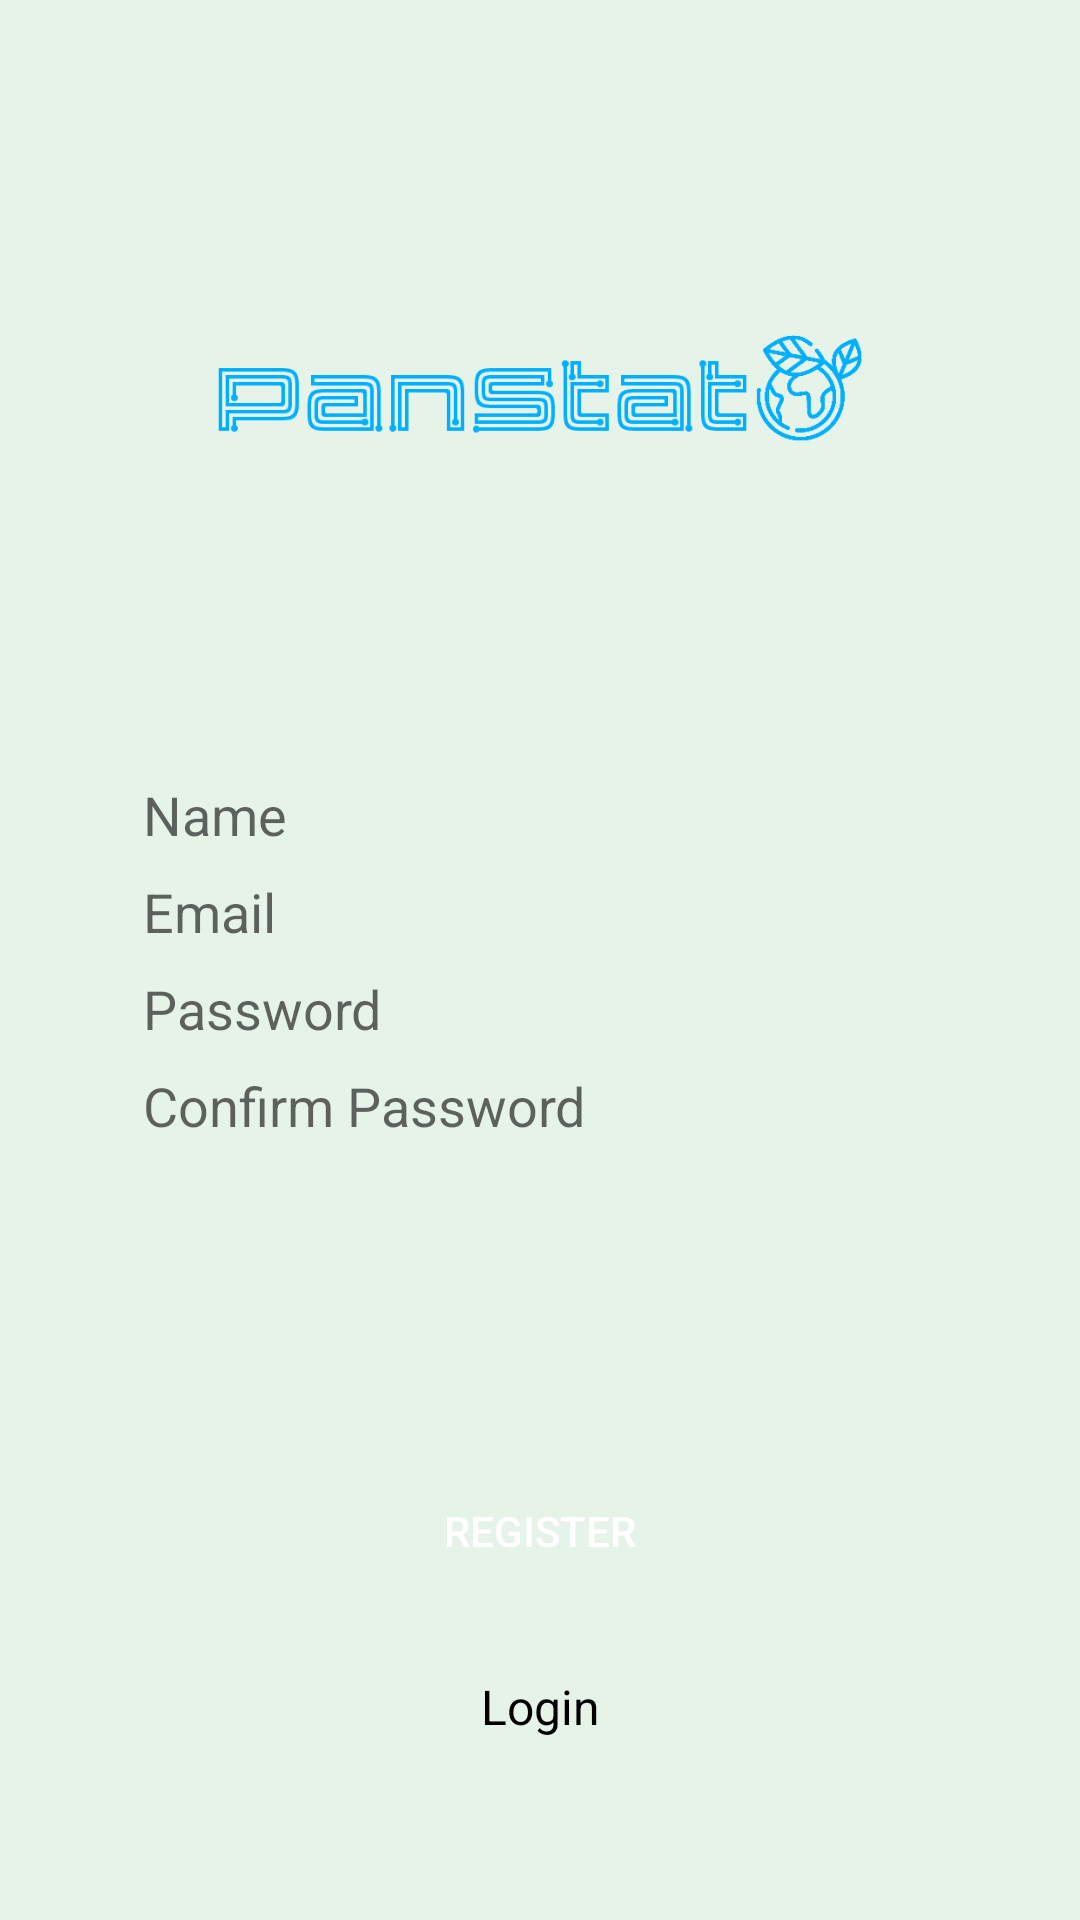

This screen was rendered from an Android layout file. Write that file and the resources it references.
<!-- AndroidManifest.xml: application theme Theme.PanStat -->
<!-- res/layout/activity_register.xml -->
<?xml version="1.0" encoding="utf-8"?>
<androidx.constraintlayout.widget.ConstraintLayout xmlns:android="http://schemas.android.com/apk/res/android"
    xmlns:app="http://schemas.android.com/apk/res-auto"
    xmlns:tools="http://schemas.android.com/tools"
    android:layout_width="match_parent"
    android:layout_height="match_parent"
    android:background="@color/bg"
    tools:context=".register">

    <ImageView
        android:id="@+id/logospace"
        android:layout_width="220dp"
        android:layout_height="90dp"
        android:layout_marginStart="8dp"
        android:layout_marginLeft="8dp"
        android:layout_marginTop="8dp"
        android:layout_marginEnd="8dp"
        android:layout_marginRight="8dp"
        android:layout_marginBottom="8dp"
        android:src="@drawable/panstat_logo"
        app:layout_constraintBottom_toTopOf="@+id/regName"
        app:layout_constraintEnd_toEndOf="parent"
        app:layout_constraintStart_toStartOf="parent"
        app:layout_constraintTop_toTopOf="parent" />

    <androidx.constraintlayout.widget.Guideline
        android:id="@+id/guideline"
        android:layout_width="wrap_content"
        android:layout_height="wrap_content"
        android:orientation="horizontal"
        app:layout_constraintGuide_percent="0.5" />

    <EditText
        android:id="@+id/regName"
        android:layout_width="265dp"
        android:layout_height="wrap_content"
        android:layout_marginStart="8dp"
        android:layout_marginLeft="8dp"
        android:layout_marginEnd="8dp"
        android:layout_marginRight="8dp"
        android:layout_marginBottom="8dp"
        android:background="@drawable/reg_edittext_style"
        android:ems="10"
        android:hint="Name"
        android:inputType="textPersonName"
        app:layout_constraintBottom_toTopOf="@+id/regMail"
        app:layout_constraintEnd_toEndOf="parent"
        app:layout_constraintStart_toStartOf="parent" />

    <EditText
        android:id="@+id/regMail"
        android:layout_width="265dp"
        android:layout_height="wrap_content"
        android:layout_marginStart="8dp"
        android:layout_marginLeft="8dp"
        android:layout_marginEnd="8dp"
        android:layout_marginRight="8dp"
        android:layout_marginBottom="4dp"
        android:background="@drawable/reg_edittext_style"
        android:ems="10"
        android:hint="Email"
        android:inputType="textPersonName"
        app:layout_constraintBottom_toTopOf="@+id/guideline"
        app:layout_constraintEnd_toEndOf="parent"
        app:layout_constraintStart_toStartOf="parent" />

    <EditText
        android:id="@+id/regPassword"
        android:layout_width="265dp"
        android:layout_height="wrap_content"
        android:layout_marginStart="8dp"
        android:layout_marginLeft="8dp"
        android:layout_marginTop="4dp"
        android:layout_marginEnd="8dp"

        android:layout_marginRight="8dp"
        android:background="@drawable/reg_edittext_style"
        android:ems="10"
        android:hint="Password"
        android:inputType="textPassword"
        app:layout_constraintEnd_toEndOf="parent"
        app:layout_constraintStart_toStartOf="parent"
        app:layout_constraintTop_toTopOf="@+id/guideline" />

    <EditText
        android:id="@+id/regPassword2"
        android:layout_width="265dp"
        android:layout_height="wrap_content"
        android:layout_marginStart="8dp"
        android:layout_marginLeft="8dp"
        android:layout_marginTop="8dp"
        android:layout_marginEnd="8dp"
        android:layout_marginRight="8dp"
        android:background="@drawable/reg_edittext_style"
        android:ems="10"
        android:hint="Confirm Password"
        android:inputType="textPassword"
        app:layout_constraintEnd_toEndOf="parent"
        app:layout_constraintStart_toStartOf="parent"
        app:layout_constraintTop_toBottomOf="@+id/regPassword" />

    <Button
        android:id="@+id/registorBtn"
        android:layout_width="151dp"
        android:layout_height="wrap_content"
        android:layout_marginStart="8dp"
        android:layout_marginLeft="8dp"
        android:layout_marginTop="8dp"
        android:layout_marginEnd="8dp"
        android:layout_marginRight="8dp"
        android:layout_marginBottom="8dp"

        android:background="@drawable/reg_btn_style"
        android:text="Register"
        android:textColor="#ffffff"
        app:layout_constraintBottom_toBottomOf="parent"
        app:layout_constraintEnd_toEndOf="parent"
        app:layout_constraintStart_toStartOf="parent"
        app:layout_constraintTop_toBottomOf="@+id/regPassword2" />

    <TextView
        android:id="@+id/logintxt"
        android:layout_width="151dp"
        android:layout_height="wrap_content"
        android:layout_marginStart="8dp"
        android:layout_marginEnd="8dp"
        android:layout_marginBottom="56dp"

        android:gravity="center"
        android:onClick="goToLogin"
        android:text="Login"
        android:textColor="@android:color/black"
        android:textSize="16dp"
        app:layout_constraintBottom_toBottomOf="parent"
        app:layout_constraintEnd_toEndOf="parent"
        app:layout_constraintStart_toStartOf="parent"
        app:layout_constraintTop_toBottomOf="@+id/registorBtn"
        app:layout_constraintVertical_bias="0.851" />


</androidx.constraintlayout.widget.ConstraintLayout>
<!-- resources referenced by this layout -->
<resources>
  <color name="bg">#E6F3E8</color>
  <!-- drawable panstat_logo: png bitmap (drawable, 6021 bytes) -->
  <style name="Theme.PanStat" parent="Theme.MaterialComponents.DayNight.DarkActionBar">
          
          <item name="colorPrimary">@color/purple_500</item>
          <item name="colorPrimaryVariant">@color/purple_700</item>
          <item name="colorOnPrimary">@color/white</item>
          
          <item name="colorSecondary">@color/teal_200</item>
          <item name="colorSecondaryVariant">@color/teal_700</item>
          <item name="colorOnSecondary">@color/black</item>
          
          <item name="android:statusBarColor" tools:targetApi="l">?attr/colorPrimaryVariant</item>
          
      </style>
  <color name="purple_500">#FF6200EE</color>
  <color name="purple_700">#FF3700B3</color>
  <color name="white">#FFFFFFFF</color>
  <color name="teal_200">#FF03DAC5</color>
  <color name="teal_700">#FF018786</color>
  <color name="black">#FF000000</color>
</resources>
